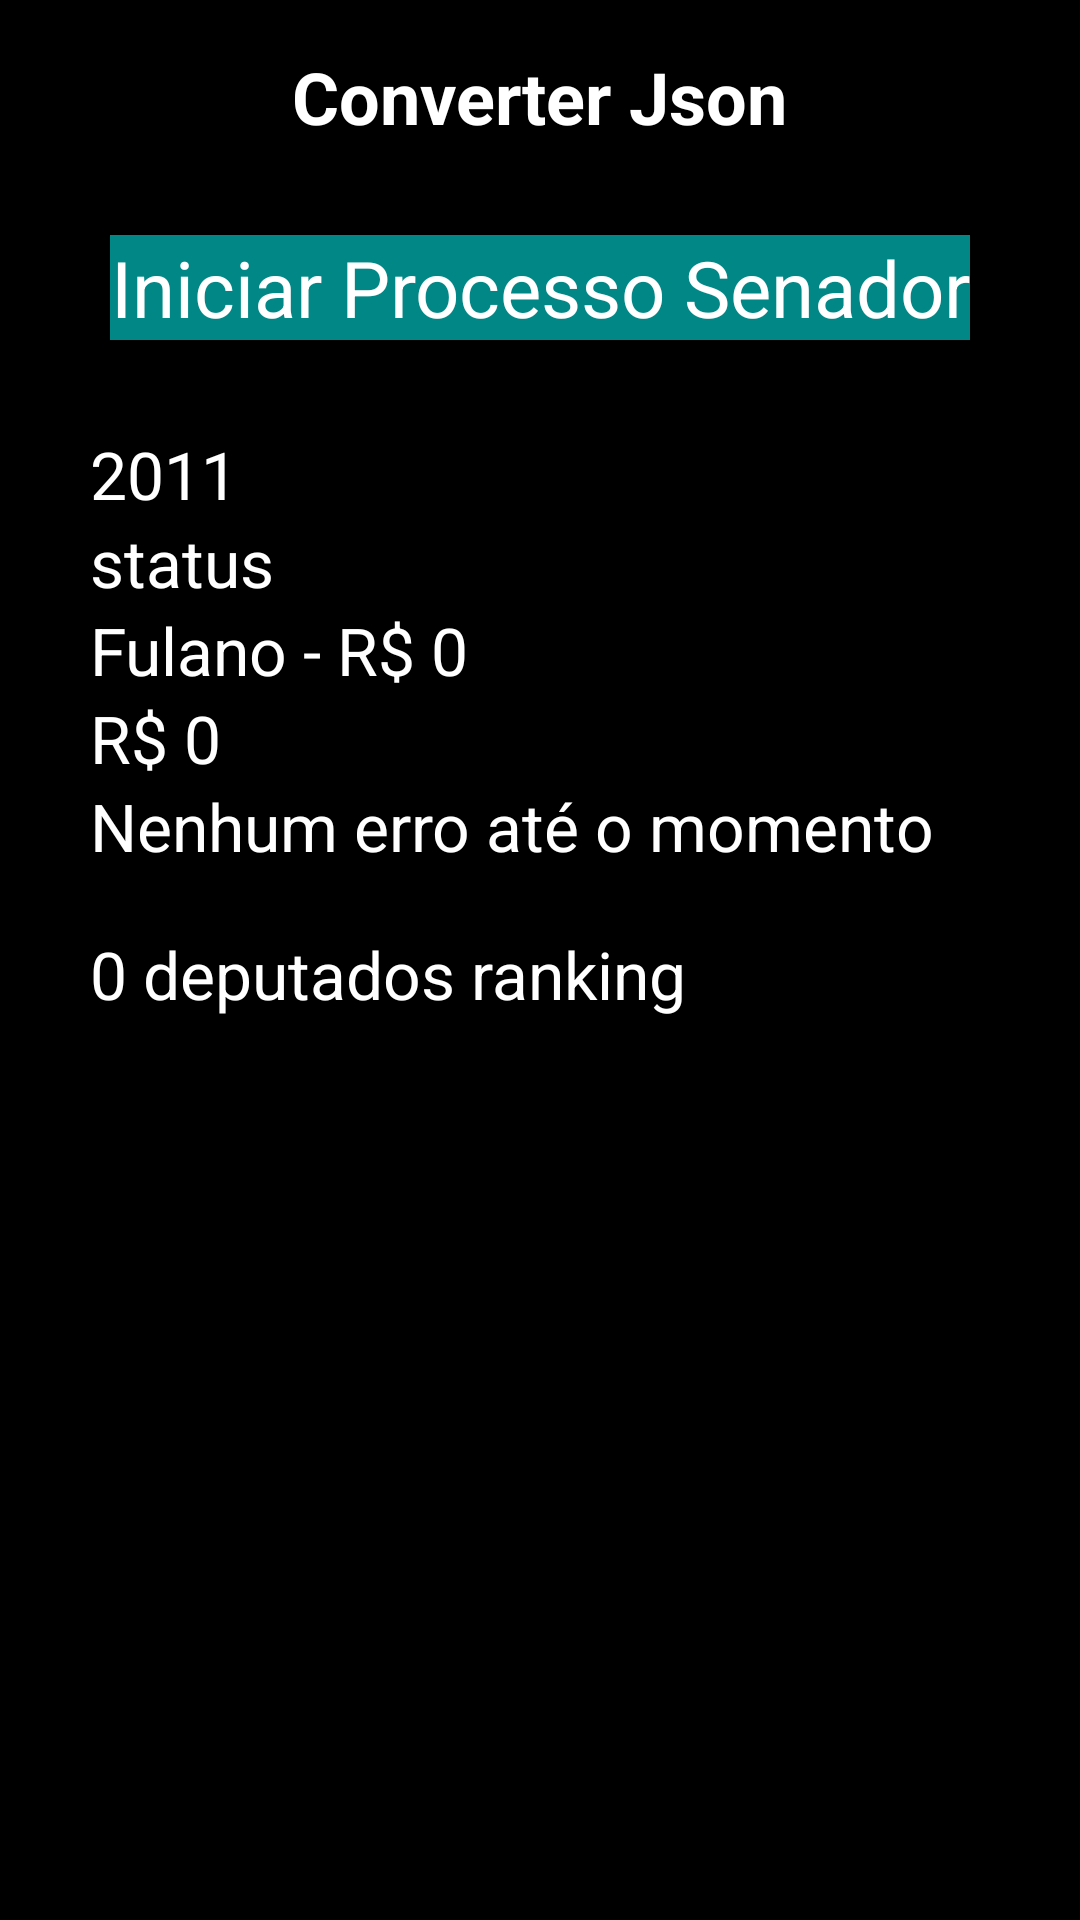

This screen was rendered from an Android layout file. Write that file and the resources it references.
<!-- AndroidManifest.xml: application theme Theme.BusinessCard -->
<!-- res/layout/activity_senado.xml -->
<?xml version="1.0" encoding="utf-8"?>
<androidx.constraintlayout.widget.ConstraintLayout
    xmlns:android="http://schemas.android.com/apk/res/android"
    xmlns:app="http://schemas.android.com/apk/res-auto"
    android:keepScreenOn="true"
    android:background="@color/black"
    android:layout_width="match_parent"
    android:layout_height="match_parent">

    <TextView
        android:id="@+id/tv_title"
        android:layout_width="wrap_content"
        android:layout_height="wrap_content"
        android:layout_margin="16dp"
        android:text="Converter Json"
        android:textColor="@color/white"
        android:textSize="24sp"
        android:textStyle="bold"
        app:layout_constraintEnd_toEndOf="parent"
        app:layout_constraintStart_toStartOf="parent"
        app:layout_constraintTop_toTopOf="parent" />

    <TextView
        android:id="@+id/text_processo_sen"
        android:layout_width="wrap_content"
        android:layout_height="wrap_content"
        android:layout_marginTop="30dp"
        android:background="@color/teal_700"
        android:gravity="center"
        android:text="Iniciar Processo Senador"
        android:textColor="@color/white"
        android:textSize="26sp"
        app:layout_constraintEnd_toEndOf="parent"
        app:layout_constraintStart_toStartOf="parent"
        app:layout_constraintTop_toBottomOf="@+id/tv_title" />

    <TextView
        android:id="@+id/text_total_processo_senador"
        android:layout_width="wrap_content"
        android:layout_height="wrap_content"
        android:layout_marginStart="30dp"
        android:text="status"
        android:textColor="@color/white"
        android:textSize="22sp"
        app:layout_constraintStart_toStartOf="parent"
        app:layout_constraintTop_toBottomOf="@+id/text_ano" />

    <TextView
        android:id="@+id/text_ano"
        android:layout_width="wrap_content"
        android:layout_height="wrap_content"
        android:layout_marginTop="30dp"
        android:layout_marginStart="30dp"
        android:text="2011"
        android:textColor="@color/white"
        android:textSize="22sp"
        app:layout_constraintStart_toStartOf="parent"
        app:layout_constraintTop_toBottomOf="@+id/text_processo_sen" />

    <TextView
        android:id="@+id/text_nome_e_gasto_senador"
        android:layout_width="wrap_content"
        android:layout_height="wrap_content"
        android:layout_marginStart="30dp"
        android:text="Fulano - R$ 0"
        android:textColor="@color/white"
        android:textSize="22sp"
        app:layout_constraintStart_toStartOf="parent"
        app:layout_constraintTop_toBottomOf="@+id/text_total_processo_senador" />

    <TextView
        android:id="@+id/text_total_geral_senador"
        android:layout_width="wrap_content"
        android:layout_height="wrap_content"
        android:layout_marginStart="30dp"
        android:text="R$ 0"
        android:textColor="@color/white"
        android:textSize="22sp"
        app:layout_constraintStart_toStartOf="parent"
        app:layout_constraintTop_toBottomOf="@+id/text_nome_e_gasto_senador" />

    <TextView
        android:id="@+id/text_erro"
        android:layout_width="wrap_content"
        android:layout_height="wrap_content"
        android:layout_marginStart="30dp"
        android:text="Nenhum erro até o momento"
        android:textColor="@color/white"
        android:textSize="22sp"
        app:layout_constraintStart_toStartOf="parent"
        app:layout_constraintTop_toBottomOf="@+id/text_total_geral_senador" />

    <TextView
        android:id="@+id/text_ranking"
        android:layout_width="wrap_content"
        android:layout_height="wrap_content"
        android:layout_marginTop="20dp"
        android:layout_marginStart="30dp"
        android:text="0 deputados ranking"
        android:textColor="@color/white"
        android:textSize="22sp"
        app:layout_constraintStart_toStartOf="parent"
        app:layout_constraintTop_toBottomOf="@+id/text_erro" />

</androidx.constraintlayout.widget.ConstraintLayout>
<!-- resources referenced by this layout -->
<resources>
  <style name="Theme.BusinessCard" parent="Theme.MaterialComponents.DayNight.NoActionBar">
          
          <item name="colorPrimary">@color/purple_200</item>
          <item name="colorPrimaryVariant">@color/purple_700</item>
          <item name="colorOnPrimary">@color/black</item>
          
          <item name="colorSecondary">@color/teal_200</item>
          <item name="colorSecondaryVariant">@color/teal_200</item>
          <item name="colorOnSecondary">@color/black</item>
          
          <item name="android:statusBarColor">?attr/colorPrimaryVariant</item>
          
      </style>
  <!-- not gathered from this repository: default colours our renderer supplied (Android Studio template values) -->
  <color name="purple_200">#FFBB86FC</color>
  <color name="purple_700">#FF3700B3</color>
  <color name="teal_200">#FF03DAC5</color>
  <color name="teal_700">#FF018786</color>
  <color name="black">#FF000000</color>
  <color name="white">#FFFFFFFF</color>
</resources>
